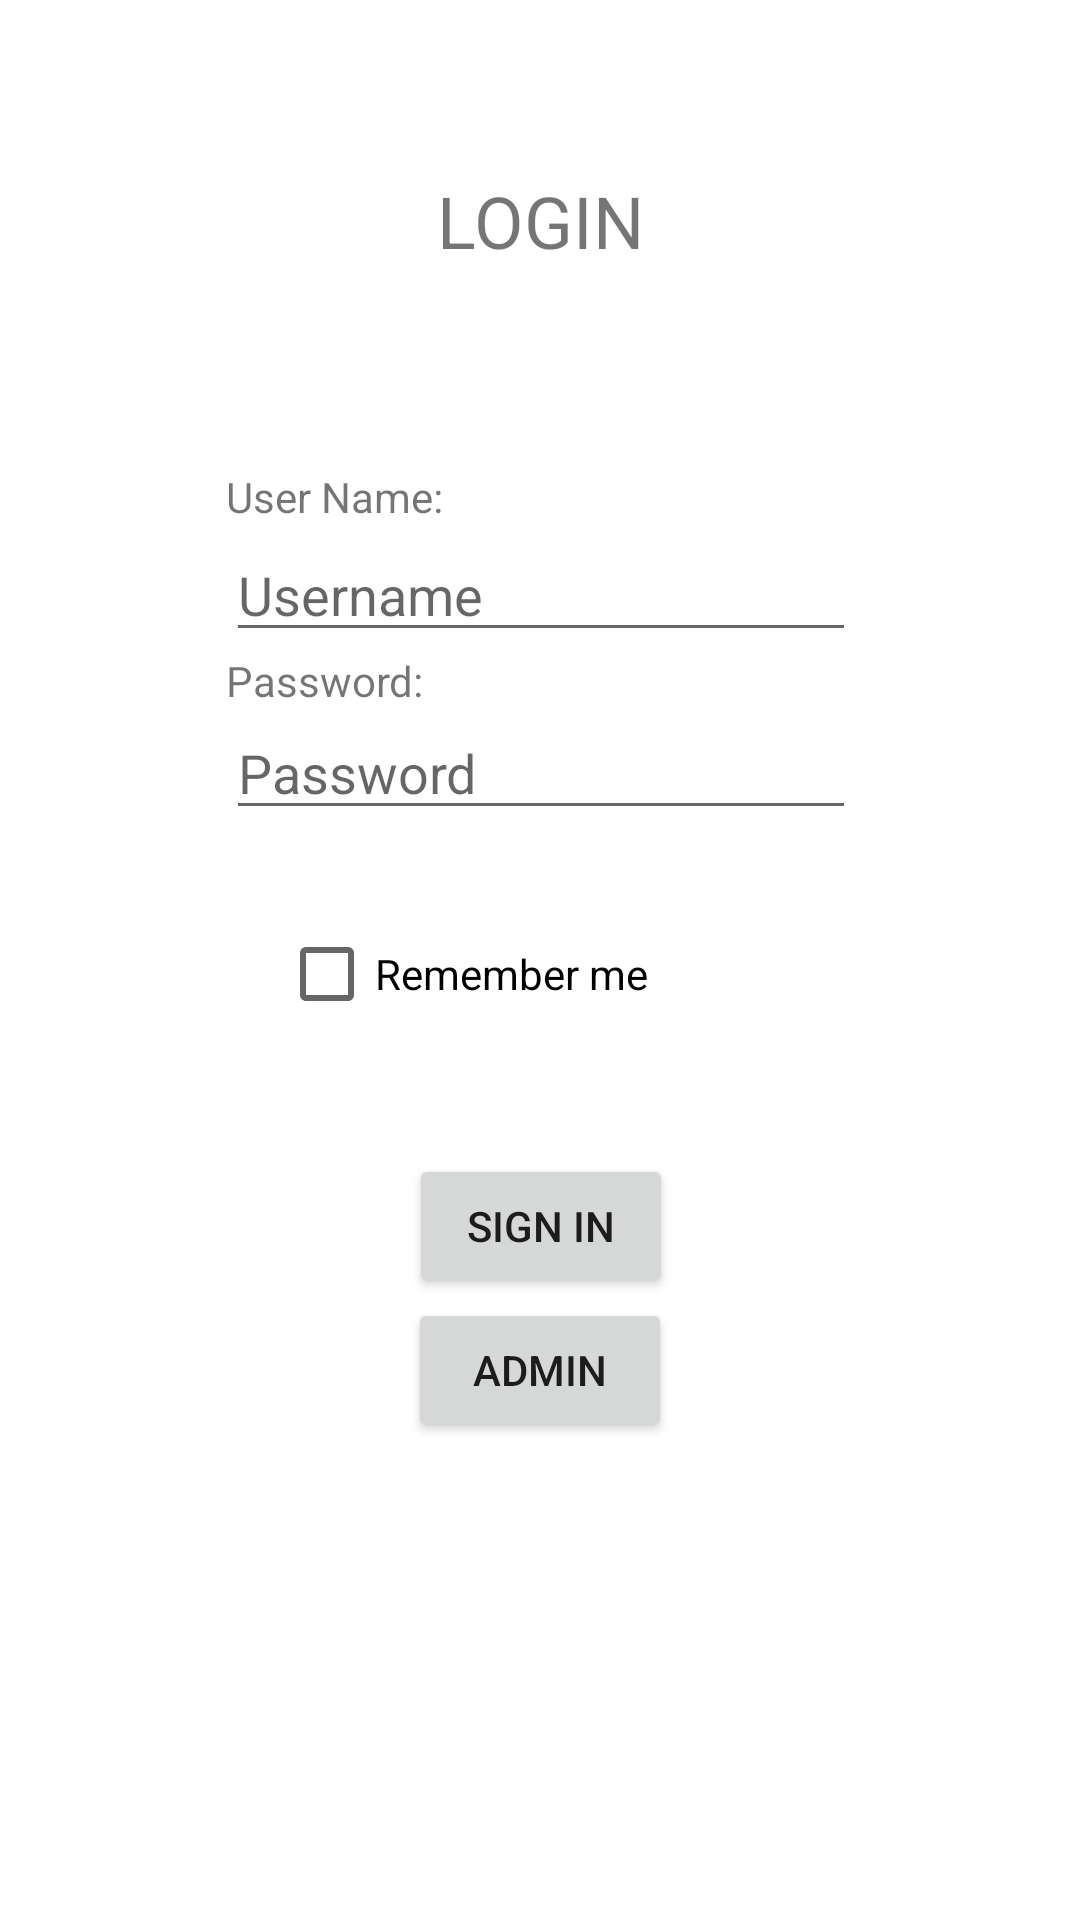

Produce the Android XML layout that renders to this screen, including the resource entries it uses.
<!-- AndroidManifest.xml: application theme Theme.FinalProject_Devin -->
<!-- res/layout/activity_main.xml -->
<?xml version="1.0" encoding="utf-8"?>
<androidx.constraintlayout.widget.ConstraintLayout xmlns:android="http://schemas.android.com/apk/res/android"
    xmlns:app="http://schemas.android.com/apk/res-auto"
    xmlns:tools="http://schemas.android.com/tools"
    android:layout_width="match_parent"
    android:layout_height="match_parent"
    tools:context=".LoginScreen">

    <TextView
        android:id="@+id/loginTextView"
        android:layout_width="89dp"
        android:layout_height="75dp"
        android:gravity="center"
        android:text="LOGIN"
        android:textSize="24sp"
        app:layout_constraintBottom_toBottomOf="parent"
        app:layout_constraintEnd_toEndOf="parent"
        app:layout_constraintStart_toStartOf="parent"
        app:layout_constraintTop_toTopOf="parent"
        app:layout_constraintVertical_bias="0.064" />

    <TextView
        android:id="@+id/usernameLoginTextView"
        android:layout_width="wrap_content"
        android:layout_height="wrap_content"
        android:layout_marginTop="156dp"
        android:text="User Name:"
        app:layout_constraintStart_toStartOf="@+id/usernameLoginField"
        app:layout_constraintTop_toTopOf="parent" />

    <EditText
        android:id="@+id/usernameLoginField"
        android:layout_width="wrap_content"
        android:layout_height="wrap_content"
        android:layout_marginTop="176dp"
        android:ems="10"
        android:hint="Username"
        android:inputType="textPersonName"
        app:layout_constraintEnd_toEndOf="parent"
        app:layout_constraintHorizontal_bias="0.502"
        app:layout_constraintStart_toStartOf="parent"
        app:layout_constraintTop_toTopOf="parent" />

    <TextView
        android:id="@+id/passwordLoginTextView"
        android:layout_width="75dp"
        android:layout_height="18dp"
        android:hint="Password"
        android:text="Password:"
        app:layout_constraintStart_toStartOf="@+id/usernameLoginField"
        app:layout_constraintTop_toBottomOf="@+id/usernameLoginField" />

    <CheckBox
        android:id="@+id/rememberMeCheckBox"
        android:layout_width="wrap_content"
        android:layout_height="wrap_content"
        android:layout_marginTop="24dp"
        android:layout_marginEnd="144dp"
        android:text="Remember me"
        app:layout_constraintEnd_toEndOf="parent"
        app:layout_constraintTop_toBottomOf="@+id/passwordLoginField" />

    <Button
        android:id="@+id/signinLoginButton"
        android:layout_width="wrap_content"
        android:layout_height="wrap_content"
        android:layout_marginTop="36dp"
        android:text="SIGN IN"
        app:layout_constraintEnd_toEndOf="parent"
        app:layout_constraintHorizontal_bias="0.501"
        app:layout_constraintStart_toStartOf="parent"
        app:layout_constraintTop_toBottomOf="@+id/rememberMeCheckBox" />

    <Button
        android:id="@+id/userManagementLoginButton"
        android:layout_width="wrap_content"
        android:layout_height="wrap_content"
        android:text="ADMIN"
        app:layout_constraintEnd_toEndOf="parent"
        app:layout_constraintStart_toStartOf="parent"
        app:layout_constraintTop_toBottomOf="@+id/signinLoginButton" />

    <com.google.android.material.textfield.TextInputLayout
        android:layout_width="409dp"
        android:layout_height="wrap_content"
        tools:layout_editor_absoluteX="1dp"
        tools:layout_editor_absoluteY="390dp"/>

    <EditText
        android:id="@+id/passwordLoginField"
        android:layout_width="wrap_content"
        android:layout_height="wrap_content"
        android:ems="10"
        android:hint="Password"
        android:inputType="textPassword"
        app:layout_constraintStart_toStartOf="@+id/passwordLoginTextView"
        app:layout_constraintTop_toBottomOf="@+id/passwordLoginTextView" />

</androidx.constraintlayout.widget.ConstraintLayout>
<!-- resources referenced by this layout -->
<resources>
  <style name="Theme.FinalProject_Devin" parent="Theme.MaterialComponents.DayNight.DarkActionBar">
          
          <item name="colorPrimary">@color/purple_500</item>
          <item name="colorPrimaryVariant">@color/purple_700</item>
          <item name="colorOnPrimary">@color/white</item>
          
          <item name="colorSecondary">@color/teal_200</item>
          <item name="colorSecondaryVariant">@color/teal_700</item>
          <item name="colorOnSecondary">@color/black</item>
          
          <item name="android:statusBarColor" tools:targetApi="l">?attr/colorPrimaryVariant</item>
          
      </style>
  <!-- not gathered from this repository: default colours our renderer supplied (Android Studio template values) -->
  <color name="purple_500">#FF6200EE</color>
  <color name="purple_700">#FF3700B3</color>
  <color name="teal_200">#FF03DAC5</color>
  <color name="teal_700">#FF018786</color>
  <color name="black">#FF000000</color>
  <color name="white">#FFFFFFFF</color>
</resources>
